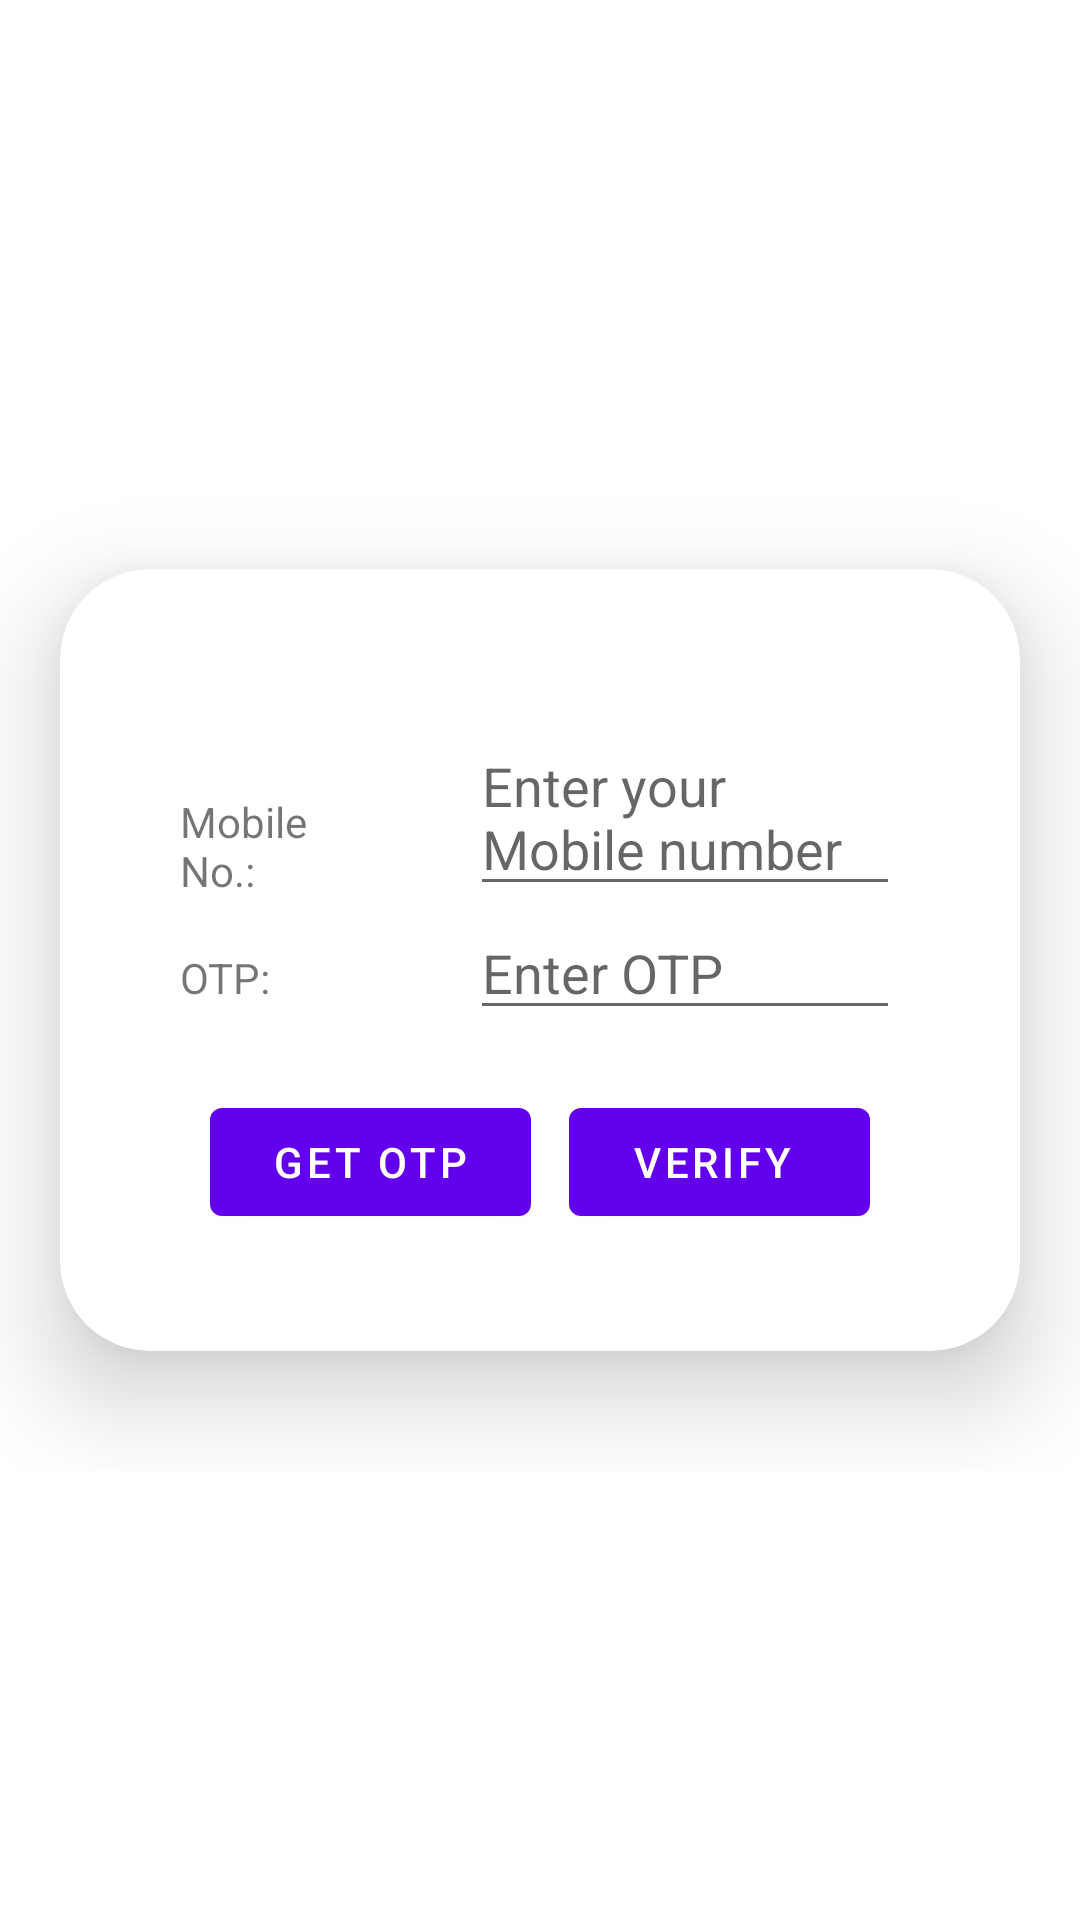

Write the Android layout XML for this screen, with the resource values it uses.
<!-- AndroidManifest.xml: application theme Theme.WebRTCVideoCallApp -->
<!-- res/layout/activity_otpverification.xml -->
<?xml version="1.0" encoding="utf-8"?>
<LinearLayout xmlns:android="http://schemas.android.com/apk/res/android"
    xmlns:app="http://schemas.android.com/apk/res-auto"
    xmlns:tools="http://schemas.android.com/tools"
    android:layout_width="match_parent"
    android:layout_height="match_parent"
    android:gravity="center"
    tools:context=".OTPVerification">

    <FrameLayout
        android:layout_width="match_parent"
        android:layout_height="wrap_content"
    >



















        <com.google.android.material.card.MaterialCardView
            android:layout_width="wrap_content"
            android:layout_height="wrap_content"
            android:layout_gravity="center"
            app:cardCornerRadius="30dp"
            app:cardElevation="20dp"
            android:layout_marginTop="40dp"
            android:layout_marginBottom="40dp"
            android:layout_marginLeft="20dp"
            android:layout_marginRight="20dp">

            <LinearLayout
                android:layout_width="match_parent"
                android:layout_height="wrap_content"
                android:orientation="vertical"
                >

                <LinearLayout
                    android:layout_width="match_parent"
                    android:layout_height="wrap_content"
                    android:paddingLeft="40dp"
                    android:paddingRight="40dp"
                    android:paddingTop="30dp"
                    android:paddingBottom="20dp"
                    android:orientation="vertical"
                    android:layout_marginTop="20dp">

                    <LinearLayout
                        android:layout_width="match_parent"
                        android:layout_height="wrap_content">
                        <TextView
                            android:layout_width="200px"
                            android:layout_height="wrap_content"
                            android:text="Mobile No.: "
                            android:layout_marginRight="30dp" />
                        <EditText
                            android:id="@+id/mobile_number"
                            android:layout_width="wrap_content"
                            android:layout_height="wrap_content"
                            android:hint="Enter your Mobile number"
                            android:overScrollMode="always"/>
                    </LinearLayout>
                    <LinearLayout
                        android:layout_width="match_parent"
                        android:layout_height="wrap_content">
                        <TextView
                            android:layout_width="200px"
                            android:layout_height="wrap_content"
                            android:text="OTP: "
                            android:layout_marginRight="30dp" />
                        <EditText
                            android:id="@+id/otp"
                            android:layout_width="match_parent"
                            android:layout_height="wrap_content"
                            android:hint="Enter OTP"
                         />
                    </LinearLayout>
                </LinearLayout>
                <LinearLayout
                    android:layout_width="match_parent"
                    android:layout_height="wrap_content"
                    android:gravity="center"
                    android:orientation="vertical"
                    android:layout_marginBottom="20dp">

                    <LinearLayout
                        android:layout_width="match_parent"
                        android:layout_height="wrap_content"
                        android:weightSum="1"
                        android:layout_marginLeft="50dp"
                        android:layout_marginRight="50dp">

                    <com.google.android.material.button.MaterialButton
                        android:id="@+id/getOTP_button"
                        android:layout_width="wrap_content"
                        android:layout_height="wrap_content"
                        android:text="Get otp"
                        android:layout_weight="0.3"
                        />

                        <LinearLayout
                            android:layout_width="wrap_content"
                            android:layout_height="wrap_content"
                            android:layout_weight="0.4"/>

                    <com.google.android.material.button.MaterialButton
                        android:id="@+id/verify_button"
                        android:layout_width="wrap_content"
                        android:layout_height="wrap_content"
                        android:text="Verify "
                        android:layout_weight="0.3"
                        />
                    </LinearLayout>

                    <TextView
                        android:id="@+id/otpStatusText"
                        android:layout_width="wrap_content"
                        android:layout_height="wrap_content"
                        android:text=""
                        android:textSize="14sp"
                        android:textColor="#803BE1"
                        />
                </LinearLayout>
            </LinearLayout>
        </com.google.android.material.card.MaterialCardView>


    </FrameLayout>

</LinearLayout>
<!-- resources referenced by this layout -->
<resources>
  <!-- drawable custom_border (drawable) -->
  <?xml version="1.0" encoding="utf-8"?>
  <shape xmlns:android="http://schemas.android.com/apk/res/android"
      android:shape="rectangle"
      >
      <stroke
          android:width="2dp"/>
  
      <corners
          android:radius="15dp"/>
  </shape>
  <style name="Theme.WebRTCVideoCallApp" parent="Theme.MaterialComponents.DayNight.NoActionBar">
          
          <item name="colorPrimary">@color/purple_500</item>
          <item name="colorPrimaryVariant">@color/purple_700</item>
          <item name="colorOnPrimary">@color/white</item>
          
          <item name="colorSecondary">@color/teal_200</item>
          <item name="colorSecondaryVariant">@color/teal_700</item>
          <item name="colorOnSecondary">@color/black</item>
          
          <item name="android:statusBarColor" tools:targetApi="l">?attr/colorPrimaryVariant</item>
          
      </style>
  <!-- not gathered from this repository: default colours our renderer supplied (Android Studio template values) -->
  <color name="purple_500">#FF6200EE</color>
  <color name="purple_700">#FF3700B3</color>
  <color name="teal_200">#FF03DAC5</color>
  <color name="teal_700">#FF018786</color>
  <color name="black">#FF000000</color>
  <color name="white">#FFFFFFFF</color>
</resources>
